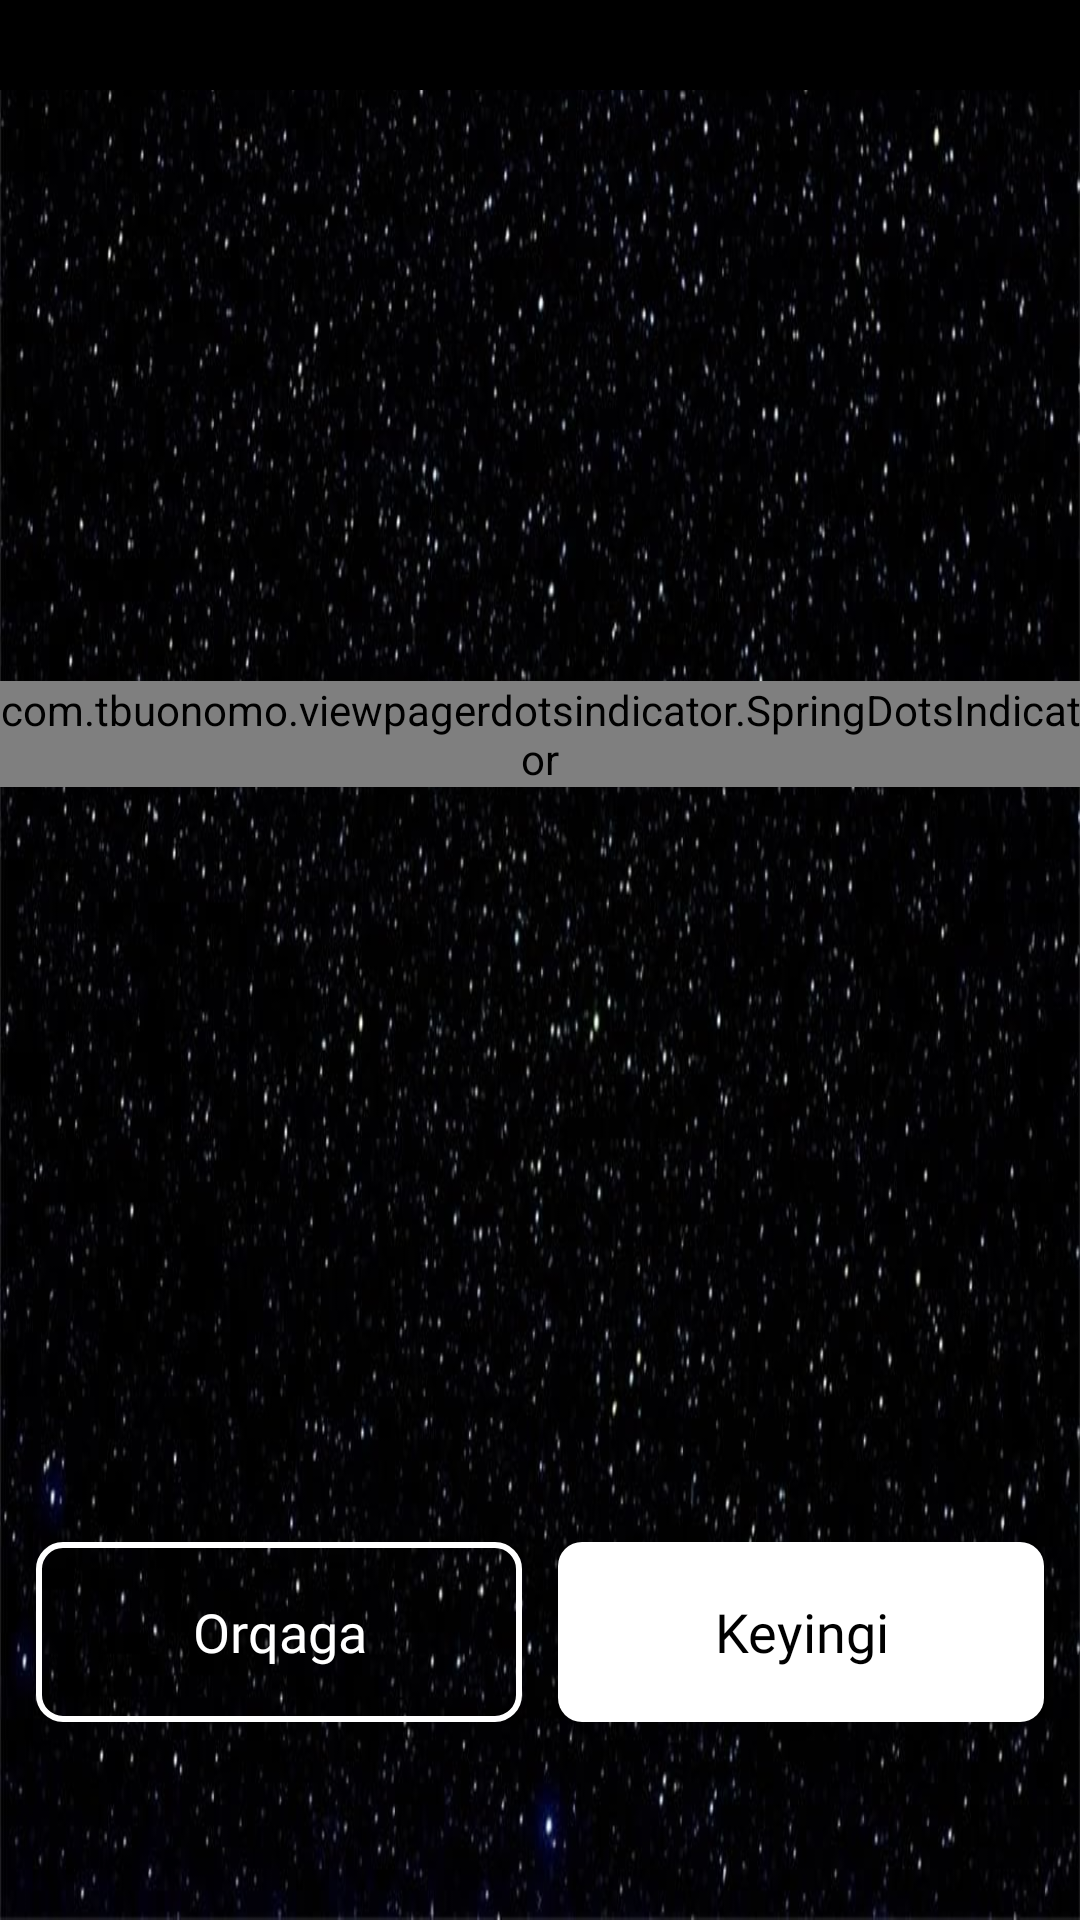

Produce the Android XML layout that renders to this screen, including the resource entries it uses.
<!-- AndroidManifest.xml: application theme Theme.FizikaniOrganamiz -->
<!-- res/layout/fragment_pager.xml -->
<?xml version="1.0" encoding="utf-8"?>
<androidx.constraintlayout.widget.ConstraintLayout xmlns:android="http://schemas.android.com/apk/res/android"
    android:layout_width="match_parent"
    android:layout_height="match_parent"
    xmlns:app="http://schemas.android.com/apk/res-auto"
    android:background="@drawable/orqa_img"
    >
<ImageView
    android:id="@+id/bar"
    android:layout_width="match_parent"
    android:layout_height="30dp"
    android:background="@color/black"
    />
    <androidx.viewpager2.widget.ViewPager2
        android:id="@+id/pager"
        android:layout_width="match_parent"
        android:layout_height="0dp"
        app:layout_constraintBottom_toTopOf="@id/guideline"
        app:layout_constraintTop_toBottomOf="@id/bar"
        android:background="@drawable/bg_page"
        />

    <com.tbuonomo.viewpagerdotsindicator.SpringDotsIndicator
        android:id="@+id/spring_dots"
        android:layout_width="wrap_content"
        android:layout_height="wrap_content"
        app:dampingRatio="0.5"
        app:dotsColor="@color/black"
        app:dotsStrokeColor="@color/black"
        app:dotsCornerRadius="2dp"
        app:dotsSize="16dp"
        app:dotsSpacing="6dp"
        app:dotsStrokeWidth="2dp"
        app:stiffness="300"
        app:layout_constraintTop_toTopOf="parent"
        app:layout_constraintLeft_toLeftOf="parent"
        app:layout_constraintRight_toRightOf="parent"
        app:layout_constraintBottom_toTopOf="@id/guideline"
        app:layout_constraintVertical_bias="0.55"
        />

    <androidx.constraintlayout.widget.Guideline
        android:id="@+id/guideline"
        android:layout_width="match_parent"
        android:layout_height="match_parent"
        android:orientation="horizontal"
        app:layout_constraintGuide_percent="0.7"
        />

    <LinearLayout
        android:id="@+id/liner"
        android:layout_width="match_parent"
        android:layout_height="60dp"
        android:orientation="horizontal"
        app:layout_constraintTop_toBottomOf="@id/guideline"
        app:layout_constraintBottom_toBottomOf="parent"
        android:layout_marginHorizontal="12dp"
        >

        <androidx.appcompat.widget.AppCompatButton
            android:id="@+id/back"
            android:layout_width="0dp"
            android:layout_height="match_parent"
            android:layout_weight="1"
            android:text="Orqaga"
            android:textAllCaps="false"
            android:textColor="@color/white"
            android:textSize="18sp"
            android:background="@drawable/bg_btn1"
            android:layout_marginEnd="6dp"
            android:fontFamily="@font/font1"
            />
        <androidx.appcompat.widget.AppCompatButton
            android:id="@+id/next"
            android:layout_width="0dp"
            android:layout_height="match_parent"
            android:layout_weight="1"
            android:layout_marginStart="6dp"
            android:background="@drawable/bg_btn2"
            android:text="Keyingi"
            android:textSize="18sp"
            android:textAllCaps="false"
            android:textColor="@color/black"
            android:fontFamily="@font/font1"
            />
    </LinearLayout>

    <androidx.appcompat.widget.AppCompatButton
        android:id="@+id/next1"
        android:layout_width="match_parent"
        android:layout_height="60dp"
        android:background="@drawable/bg_btn2"
        app:layout_constraintTop_toBottomOf="@id/guideline"
        app:layout_constraintBottom_toBottomOf="parent"
        android:layout_marginHorizontal="12dp"
        android:visibility="gone"
        android:text="Keyingi"
        android:textSize="18sp"
        android:textAllCaps="false"
        android:textColor="@color/black"
        android:fontFamily="@font/font1"
        />
</androidx.constraintlayout.widget.ConstraintLayout>
<!-- resources referenced by this layout -->
<resources>
  <color name="black">#FF000000</color>
  <color name="white">#FFFFFFFF</color>
  <!-- drawable bg_btn1 (drawable) -->
  <?xml version="1.0" encoding="utf-8"?>
  <selector xmlns:android="http://schemas.android.com/apk/res/android">
  
      <item android:state_pressed="false">
          <shape>
              <stroke android:color="@color/white" android:width="2dp"/>
              <corners android:radius="8dp"/>
          </shape>
      </item>
  
      <item android:state_pressed="true">
          <shape>
              <stroke android:color="#D3CFCF" android:width="2dp"/>
              <corners android:radius="8dp"/>
          </shape>
      </item>
  
  </selector>
  <!-- drawable bg_btn2 (drawable) -->
  <?xml version="1.0" encoding="utf-8"?>
  <selector xmlns:android="http://schemas.android.com/apk/res/android">
      <item android:state_pressed="true">
          <shape>
              <solid android:color="#D1CACA"/>
              <corners android:radius="8dp"/>
          </shape>
      </item>
  
      <item android:state_pressed="false">
          <shape>
              <solid android:color="@color/white"/>
              <corners android:radius="8dp"/>
          </shape>
      </item>
  
  </selector>
  <!-- drawable orqa_img: jpg bitmap (drawable, 78365 bytes) -->
  <style name="Theme.FizikaniOrganamiz" parent="Base.Theme.FizikaniOrganamiz" />
  <style name="Base.Theme.FizikaniOrganamiz" parent="Theme.Material3.DayNight.NoActionBar">
  
      </style>
</resources>
